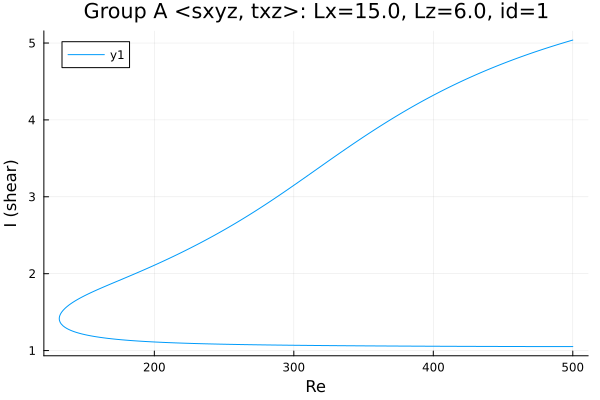

The data file committed next to this chart (first rows):
Re, shear
500.0, 5.039
498.6, 5.031
497.2, 5.024
495.8, 5.016
494.3, 5.008
492.9, 5.001
491.5, 4.993
490.1, 4.985
489.6, 4.982
488.2, 4.974
486.8, 4.966
485.4, 4.958
484, 4.95
482.6, 4.942
481.1, 4.934
479.7, 4.925
478.3, 4.917
476.9, 4.909
475.5, 4.9
474.1, 4.891
472.7, 4.883
471.2, 4.874
469.8, 4.865
468.4, 4.856
467, 4.847
465.6, 4.838
464.2, 4.829
462.8, 4.82
461.3, 4.811
459.9, 4.801
458.5, 4.792
457.1, 4.782
455.7, 4.773
454.3, 4.763
452.9, 4.753
451.4, 4.743
450, 4.733
448.6, 4.723
447.2, 4.713
445.8, 4.703
444.4, 4.693
443, 4.682
441.5, 4.672
440.1, 4.661
438.7, 4.65
437.3, 4.64
435.9, 4.629
434.5, 4.618
433.1, 4.607
431.6, 4.596
430.2, 4.584
428.8, 4.573
428.2, 4.569
426.8, 4.557
425.4, 4.546
424, 4.534
423.6, 4.531
422.2, 4.519
421.7, 4.515
420.3, 4.503
... 526 more rows
